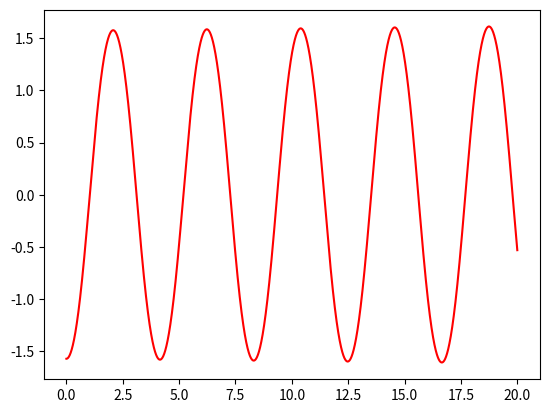

Write Python code to recreate this figure.
# -*- coding: utf-8 -*-
"""
Created on Mon Mar 11 12:58:10 2019

[redacted]
"""
print("Jezus wat was dit een gedoe een biertje zou fijn zijn ;-)")
import matplotlib.pyplot as plt
import numpy as np


t0 = 0
t1 = 20
dt = 0.001
t = np.linspace(t0,t1,int(1+(t1-t0)/dt))
g = 2
l = 0
r = 0.5
m =1.6

Theta_hoek0 = -np.pi/2
Xeno0 = 0
alpha_hoek0 = 0

Theta_hoek = np.zeros(len(t))
Xeno = np.zeros(len(t))
alpha_hoek = np.zeros(len(t))
moment = np.zeros(len(t))

Theta_hoek[0] = Theta_hoek0
Xeno[0] = Xeno0
Zeros = []
Traagheidsmoment = 0.5

for n in range(len(t)-1):
    moment[n] = -m*g*r*np.sin(Theta_hoek[n])
    alpha_hoek[n] = moment[n]/Traagheidsmoment
    Theta_hoek[n+1] = Theta_hoek[n]+Xeno[n]*dt
    Xeno[n+1] = Xeno[n]+alpha_hoek[n]*dt
    if Theta_hoek[n]*Theta_hoek[n+1] <0:
        Zeros.append(t[n])
linearisering = 2*np.pi/(1.6*np.sin(np.pi))
temp = 2*np.pi/3.51
temp2 = temp/1.6
temp3 = -np.pi/2
tijd = Zeros[2]-Zeros[0]
print("Python 5b")
print("I= 0.1 kg*m^2")
print("T=",tijd,"s")
print("T=",np.round(3.51,2),"s")        

plt.plot(t,Theta_hoek,"r-")
plt.show